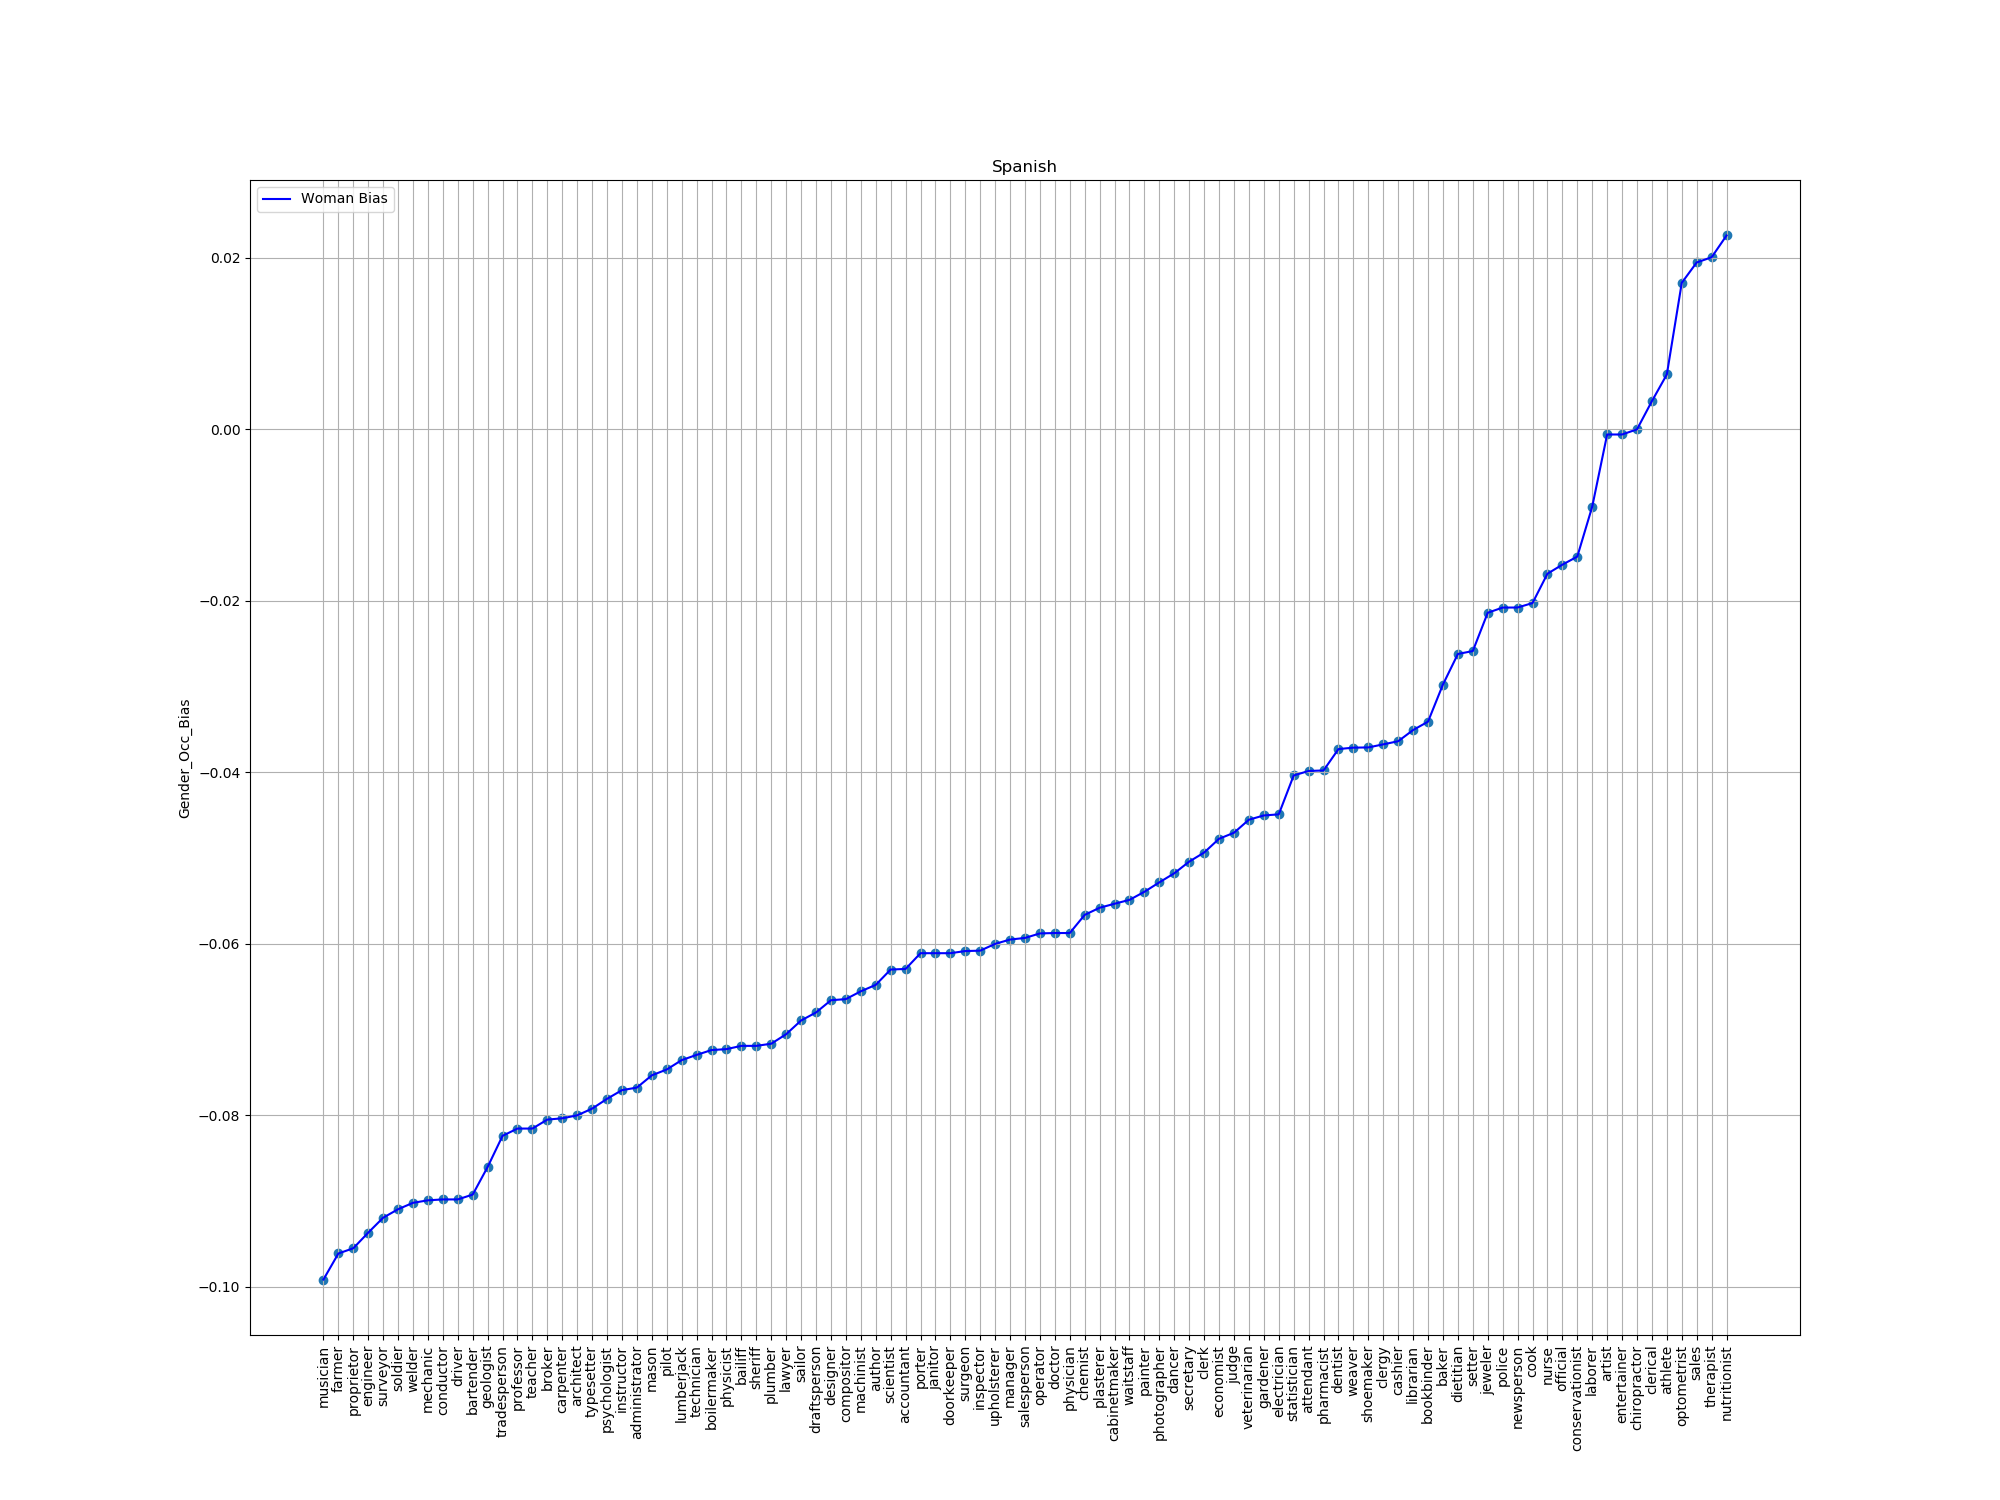

The table this chart was drawn from, first rows:
index, trans, bias
59, musician, -0.09915
52, farmer, -0.09612
5, proprietor, -0.09551
77, engineer, -0.09369
9, surveyor, -0.09195
80, soldier, -0.09096
99, welder, -0.09021
8, mechanic, -0.08992
39, conductor, -0.08982
96, driver, -0.08982
7, bartender, -0.08925
61, geologist, -0.08603
17, tradesperson, -0.0824
48, professor, -0.08155
14, teacher, -0.08155
29, broker, -0.08051
78, carpenter, -0.08036
12, architect, -0.08001
30, typesetter, -0.07923
63, psychologist, -0.07809
66, instructor, -0.07707
92, administrator, -0.07678
86, mason, -0.07534
90, pilot, -0.07467
64, lumberjack, -0.07357
49, technician, -0.07296
36, boilermaker, -0.0724
10, physicist, -0.07229
26, bailiff, -0.07191
71, sheriff, -0.07191
85, plumber, -0.07166
51, lawyer, -0.07055
57, sailor, -0.06895
88, draftsperson, -0.06802
65, designer, -0.06659
76, compositor, -0.06646
11, machinist, -0.06555
32, author, -0.0648
74, scientist, -0.06301
81, accountant, -0.06294
41, porter, -0.0611
56, janitor, -0.0611
24, doorkeeper, -0.0611
73, surgeon, -0.06086
44, inspector, -0.06081
19, upholsterer, -0.06002
22, manager, -0.05952
50, salesperson, -0.05933
6, operator, -0.0588
1, doctor, -0.05875
0, physician, -0.05875
43, chemist, -0.05664
68, plasterer, -0.05581
37, cabinetmaker, -0.05534
60, waitstaff, -0.05489
83, painter, -0.05395
13, photographer, -0.05285
27, dancer, -0.05179
45, secretary, -0.05043
33, clerk, -0.04937
... 35 more rows
